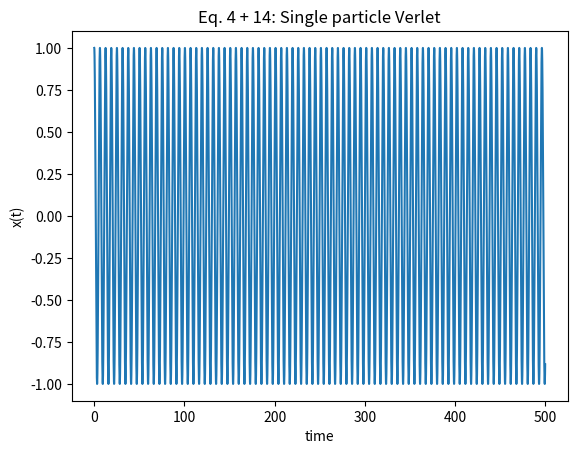
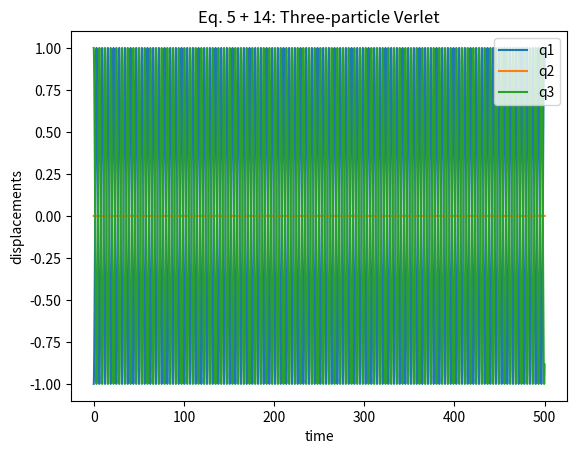

These figures' Python source, in order:
import numpy as np
import matplotlib.pyplot as plt

# ---------------------------
# Eq. 4 + Eq. 14 (Single particle + Verlet)
# ---------------------------
def hooke_force(x, k=1.0):
    # Eq. 3 from Eq. 4: F = -k*x
    return -k * x

def simulate_single_verlet(T=500, h=0.001, k=1.0, m=1.0, x0=1.0, v0=0.0):
    steps = int(T/h)
    xs = np.zeros(steps+1)
    vs = np.zeros(steps+1)
    xs[0], vs[0] = x0, v0

    # Eq. 16: bootstrap x(-h) using Taylor expansion
    x_prev = x0 - h*v0 + 0.5*(h**2/m)*hooke_force(x0, k)

    for t in range(steps):
        # Eq. 14: x(t+h) = 2x(t) - x(t-h) + (h^2/m)F(x(t))
        x_new = 2*xs[t] - x_prev + (h**2/m)*hooke_force(xs[t], k)
        # Eq. 15: v(t) ≈ (x(t+h) - x(t-h)) / (2h)  (store at index t)
        vs[t] = (x_new - x_prev) / (2*h)

        x_prev, xs[t+1] = xs[t], x_new

    # last velocity estimate at T
    vs[-1] = (xs[-1] - x_prev) / (2*h)
    return xs, vs, np.linspace(0, T, steps+1)

# Example run
xs, vs, ts = simulate_single_verlet()
plt.plot(ts, xs)
plt.title("Eq. 4 + 14: Single particle Verlet")
plt.xlabel("time")
plt.ylabel("x(t)")
plt.show()


# ---------------------------
# Eq. 5 + Eq. 14 (Three-particle chain + Verlet)
# ---------------------------
def chain_forces(q, k=1.0):
    # Eq. 6/8 from Eq. 5 (displacements from equilibrium)
    F1 = k * (q[1] - q[0])
    F2 = k * (q[0] - 2*q[1] + q[2])
    F3 = k * (q[1] - q[2])
    return np.array([F1, F2, F3])

def simulate_chain_verlet(T=500.0, h=0.001, k=1.0, m=1.0,
                          q0=np.array([-1.0, 0.0, 1.0]), v0=np.zeros(3)):
    steps = int(T/h)
    qs = np.zeros((steps+1, 3))
    vs = np.zeros((steps+1, 3))
    qs[0], vs[0] = q0.copy(), v0.copy()

    # Eq. 16: bootstrap q(-h)
    F0 = chain_forces(qs[0], k)
    q_prev = qs[0] - h*vs[0] + 0.5*(h**2/m)*F0

    for t in range(steps):
        # Eq. 14 for vector q
        q_new = 2*qs[t] - q_prev + (h**2/m)*chain_forces(qs[t], k)
        # Eq. 15 velocity (at index t)
        vs[t] = (q_new - q_prev) / (2*h)

        q_prev, qs[t+1] = qs[t], q_new

    # last velocity estimate at T
    vs[-1] = (qs[-1] - q_prev) / (2*h)
    return qs, vs, np.linspace(0, T, steps+1)

# Example run
qs, vs, ts = simulate_chain_verlet()
plt.plot(ts, qs[:,0], label="q1")
plt.plot(ts, qs[:,1], label="q2")
plt.plot(ts, qs[:,2], label="q3")
plt.title("Eq. 5 + 14: Three-particle Verlet")
plt.xlabel("time")
plt.ylabel("displacements")
plt.legend()
plt.show()
